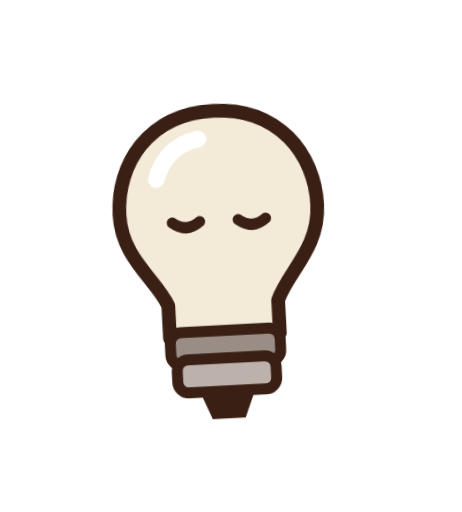
t = 0.00 s
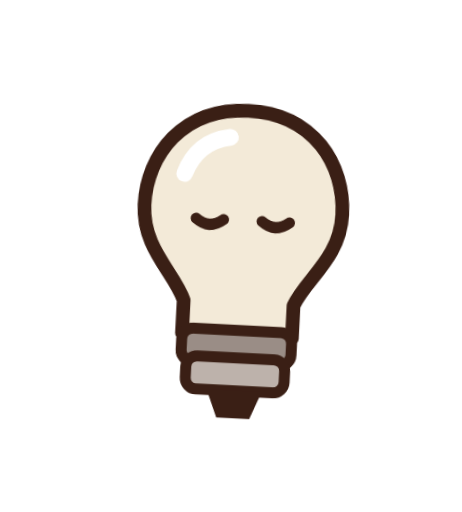
t = 0.73 s
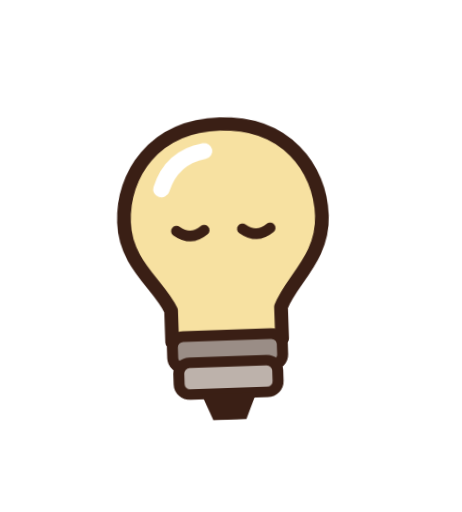
t = 1.47 s
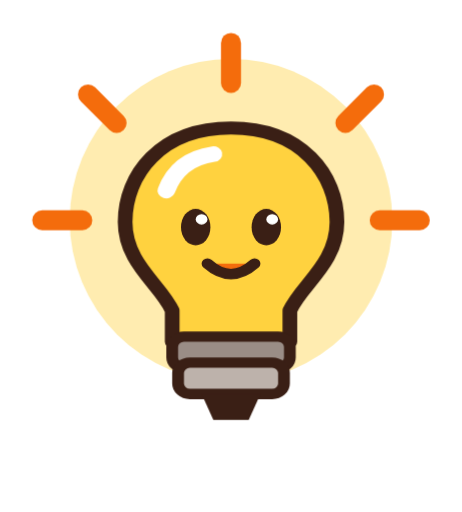
t = 2.20 s
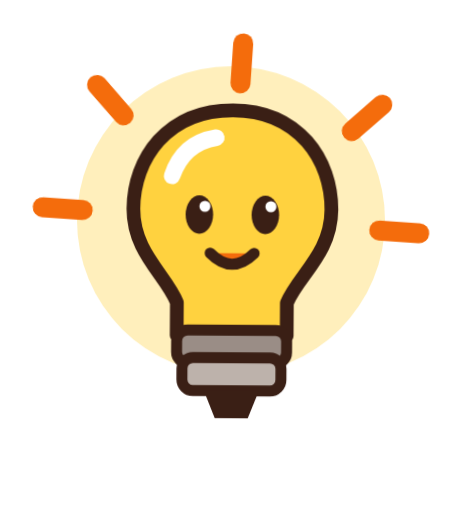
t = 2.93 s
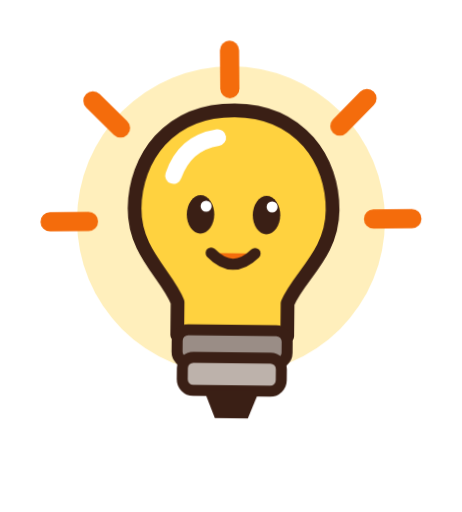
t = 3.67 s

The animated SVG that drew these frames (rendered in a browser with its animation timeline set to each time). Animation: 6 CSS @keyframes rules; one cycle of 4.40 s, repeats indefinitely.

<svg xmlns="http://www.w3.org/2000/svg" viewBox="-14 -14 168 186" width="168" height="186">
  <!-- Bohlam ide: mengantuk → berkedip-kedip → "TING!" menyala memantul, mata terbuka, sinar memancar -->
  <style>
    .bulb { transform-box: view-box; transform-origin: 70px 150px; animation: bulb 4.4s infinite; }
    .glass { animation: glass 4.4s infinite; }
    .halo { transform-box: view-box; transform-origin: 70px 66px; animation: halo 4.4s infinite; }
    .rays { transform-box: view-box; transform-origin: 70px 66px; animation: rays 4.4s infinite; }
    .sleep { animation: sleep 4.4s infinite; }
    .awake { animation: awake 4.4s infinite; }
    @keyframes bulb {
      0% { transform: rotate(-3deg); animation-timing-function: ease-in-out; }
      18% { transform: rotate(3deg); animation-timing-function: ease-in-out; }
      34% { transform: rotate(-2deg) scale(1, .96); animation-timing-function: ease-out; }
      42% { transform: scale(.9, 1.14) translateY(-6px); animation-timing-function: ease-out; }
      48% { transform: scale(1.1, .92); animation-timing-function: ease-in-out; }
      54% { transform: scale(.97, 1.04); animation-timing-function: ease-in-out; }
      60% { transform: rotate(4deg); animation-timing-function: ease-in-out; }
      74% { transform: rotate(-4deg); animation-timing-function: ease-in-out; }
      88% { transform: rotate(2deg); animation-timing-function: ease-in-out; }
      100% { transform: rotate(-3deg); }
    }
    @keyframes glass {
      0%, 30%, 33%, 36%, 92%, 100% { fill: #f3ead8; }
      31.5%, 34.5%, 40%, 88% { fill: #ffd23f; }
    }
    @keyframes halo {
      0%, 38%, 92%, 100% { opacity: 0; transform: scale(.6); }
      46% { opacity: .55; transform: scale(1.15); }
      56%, 86% { opacity: .35; transform: scale(1); }
    }
    @keyframes rays {
      0%, 39%, 92%, 100% { opacity: 0; transform: scale(.55); }
      46% { opacity: 1; transform: scale(1.12); animation-timing-function: ease-in-out; }
      54% { transform: scale(.96); animation-timing-function: ease-in-out; }
      66% { opacity: 1; transform: scale(1.04) rotate(4deg); animation-timing-function: ease-in-out; }
      78% { transform: scale(.98) rotate(-3deg); }
      88% { opacity: 1; transform: scale(1); }
    }
    @keyframes sleep { 0%, 39%, 92%, 100% { opacity: 1; } 40%, 90% { opacity: 0; } }
    @keyframes awake { 0%, 39%, 92%, 100% { opacity: 0; } 40%, 90% { opacity: 1; } }
  </style>
  <circle class="halo" cx="70" cy="66" r="56" fill="#ffd23f"/>
  <g class="rays" stroke="#f46c0c" stroke-width="7" stroke-linecap="round">
    <path d="M70 4 V18"/><path d="M20 22 L30 32"/><path d="M120 22 L110 32"/><path d="M4 66 H18"/><path d="M136 66 H122"/>
  </g>
  <g class="bulb">
    <path class="glass" d="M70 26 C46 26 34 44 34 62 C34 78 46 86 50 96 L50 108 L90 108 L90 96 C94 86 106 78 106 62 C106 44 94 26 70 26 Z" fill="#f3ead8" stroke="#3a1f15" stroke-width="5" stroke-linejoin="round"/>
    <path d="M48 50 Q52 38 64 36" stroke="#fff" stroke-width="6" stroke-linecap="round" fill="none"/>
    <g class="sleep" stroke="#3a1f15" stroke-width="4" stroke-linecap="round" fill="none">
      <path d="M53 66 Q58 70 63 66"/><path d="M77 66 Q82 70 87 66"/>
    </g>
    <g class="awake">
      <ellipse cx="58" cy="64" rx="5" ry="7" fill="#3a1f15"/><ellipse cx="82" cy="64" rx="5" ry="7" fill="#3a1f15"/>
      <circle cx="60" cy="61" r="2" fill="#fff"/><circle cx="84" cy="61" r="2" fill="#fff"/>
      <path d="M62 78 Q70 86 78 78" stroke="#3a1f15" stroke-width="4" stroke-linecap="round" fill="#f46c0c"/>
    </g>
    <rect x="50" y="106" width="40" height="12" rx="4" fill="#9a8d86" stroke="#3a1f15" stroke-width="4"/>
    <rect x="52" y="116" width="36" height="12" rx="4" fill="#bdb2ab" stroke="#3a1f15" stroke-width="4"/>
    <path d="M60 128 H80 L76 138 H64 Z" fill="#3a1f15"/>
  </g>
</svg>
